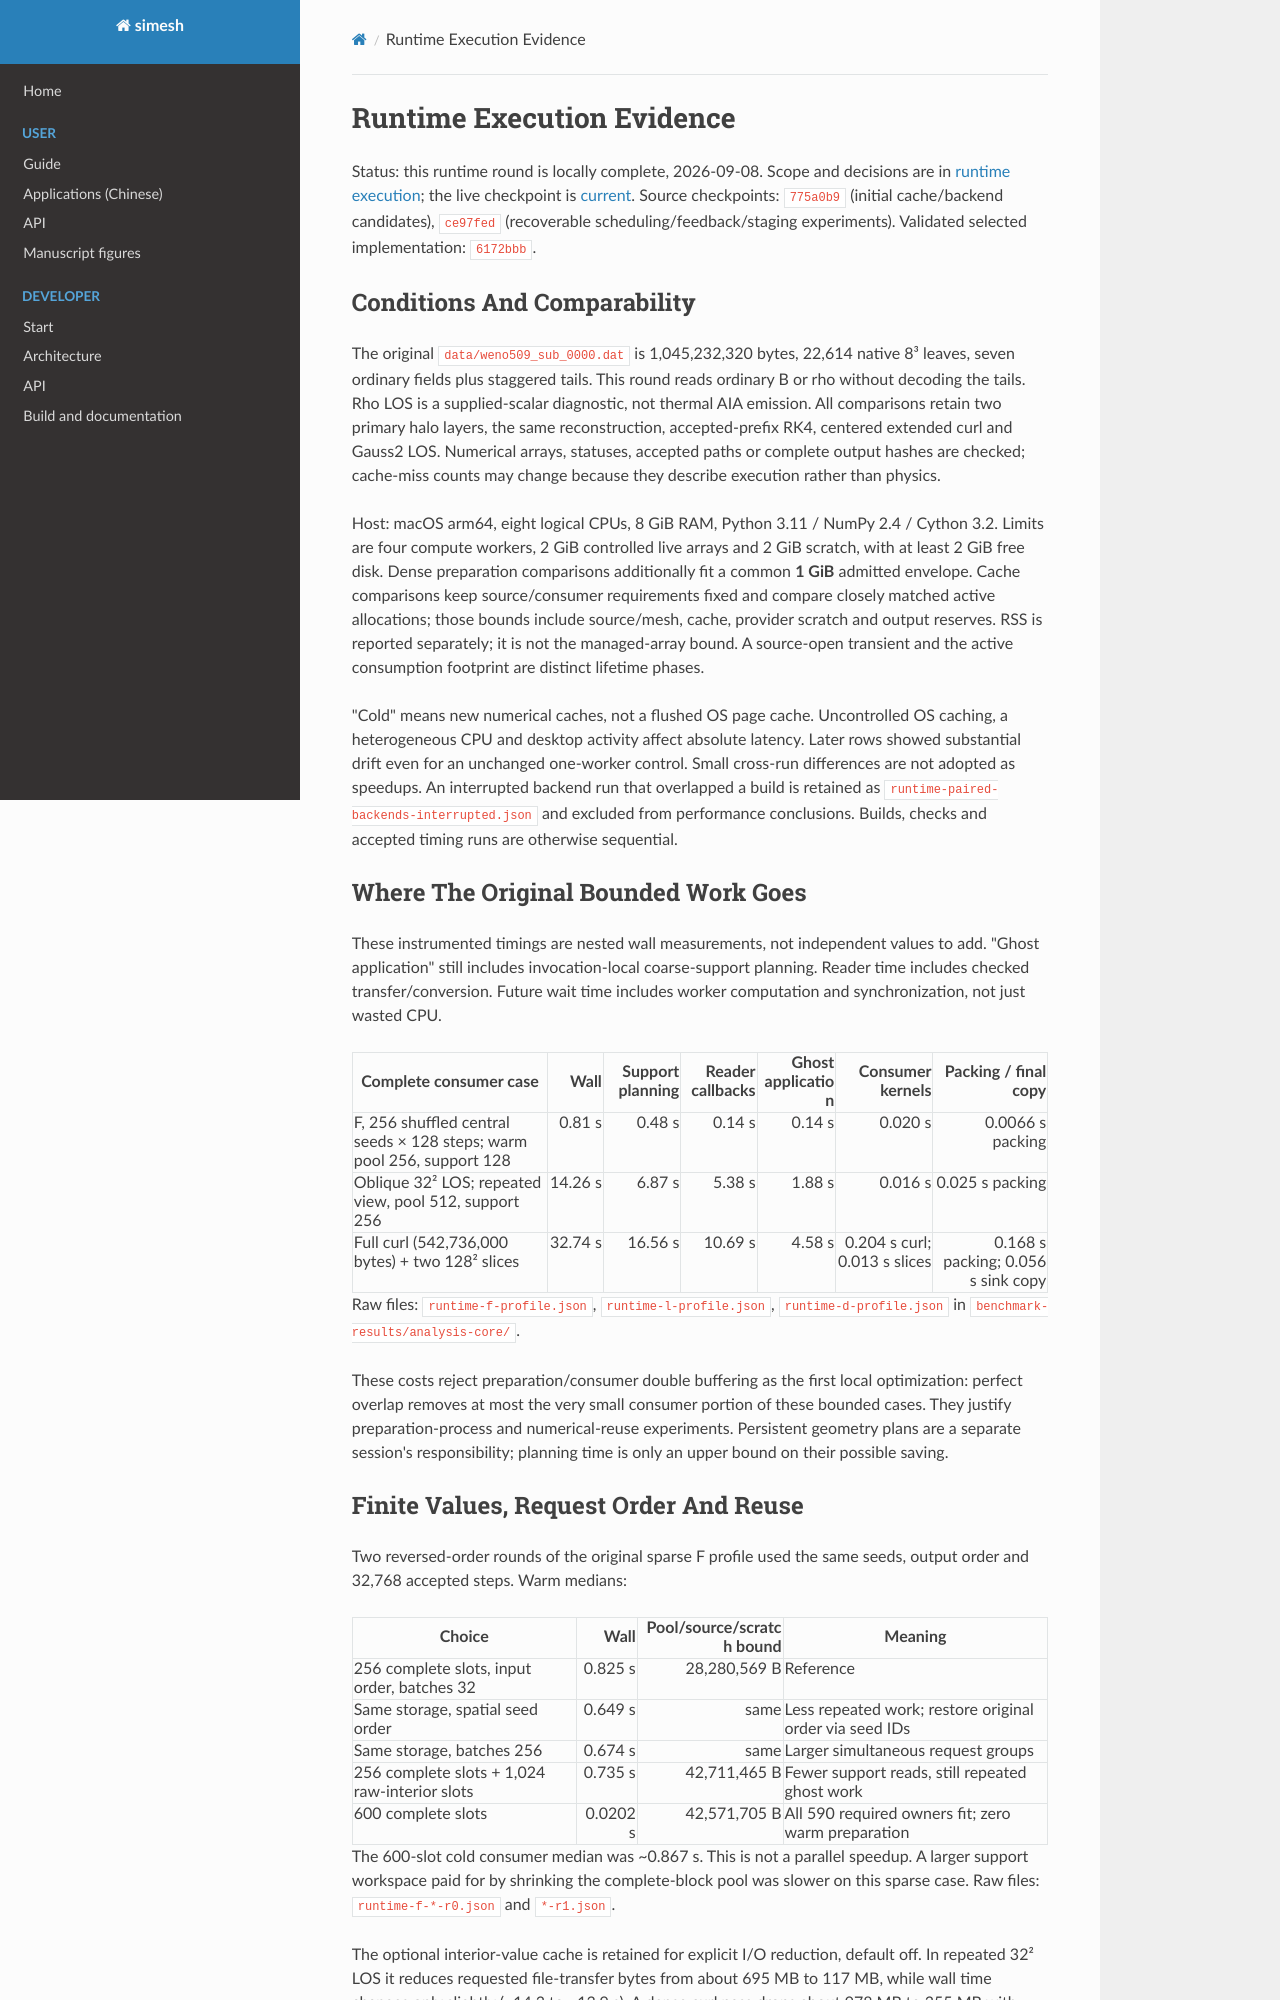

repository: Astery0502/simesh · page: analysis-core/evidence/runtime-execution.html · generator: mkdocs

# Runtime Execution Evidence

Status: this runtime round is locally complete, 2026-09-08. Scope and decisions are in
[runtime execution](../runtime-execution.md); the live checkpoint is
[current](../current.md). Source checkpoints: `775a0b9` (initial cache/backend
candidates), `ce97fed` (recoverable scheduling/feedback/staging experiments).
Validated selected implementation: `6172bbb`.

## Conditions And Comparability

The original `data/weno509_sub_0000.dat` is 1,045,232,320 bytes, 22,614 native
8³ leaves, seven ordinary fields plus staggered tails. This round reads ordinary
B or rho without decoding the tails. Rho LOS is a supplied-scalar diagnostic,
not thermal AIA emission. All comparisons retain two primary halo layers, the
same reconstruction, accepted-prefix RK4, centered extended curl and Gauss2 LOS.
Numerical arrays, statuses, accepted paths or complete output hashes are checked;
cache-miss counts may change because they describe execution rather than physics.

Host: macOS arm64, eight logical CPUs, 8 GiB RAM, Python 3.11 / NumPy 2.4 / Cython
3.2. Limits are four compute workers, 2 GiB controlled live arrays and 2 GiB
scratch, with at least 2 GiB free disk. Dense preparation comparisons additionally
fit a common **1 GiB** admitted envelope. Cache comparisons keep source/consumer
requirements fixed and compare closely matched active allocations; those bounds
include source/mesh, cache, provider scratch and output reserves. RSS is reported
separately; it is not the managed-array bound. A source-open transient and the
active consumption footprint are distinct lifetime phases.

"Cold" means new numerical caches, not a flushed OS page cache. Uncontrolled OS
caching, a heterogeneous CPU and desktop activity affect absolute latency. Later
rows showed substantial drift even for an unchanged one-worker control. Small
cross-run differences are not adopted as speedups. An interrupted backend run
that overlapped a build is retained as `runtime-paired-backends-interrupted.json`
and excluded from performance conclusions. Builds, checks and accepted timing
runs are otherwise sequential.

## Where The Original Bounded Work Goes

These instrumented timings are nested wall measurements, not independent values
to add. "Ghost application" still includes invocation-local coarse-support
planning. Reader time includes checked transfer/conversion. Future wait time
includes worker computation and synchronization, not just wasted CPU.

| Complete consumer case | Wall | Support planning | Reader callbacks | Ghost application | Consumer kernels | Packing / final copy |
| --- | ---: | ---: | ---: | ---: | ---: | ---: |
| F, 256 shuffled central seeds × 128 steps; warm pool 256, support 128 | 0.81 s | 0.48 s | 0.14 s | 0.14 s | 0.020 s | 0.0066 s packing |
| Oblique 32² LOS; repeated view, pool 512, support 256 | 14.26 s | 6.87 s | 5.38 s | 1.88 s | 0.016 s | 0.025 s packing |
| Full curl (542,736,000 bytes) + two 128² slices | 32.74 s | 16.56 s | 10.69 s | 4.58 s | 0.204 s curl; 0.013 s slices | 0.168 s packing; 0.056 s sink copy |

Raw files: `runtime-f-profile.json`, `runtime-l-profile.json`,
`runtime-d-profile.json` in `benchmark-results/analysis-core/`.

These costs reject preparation/consumer double buffering as the first local
optimization: perfect overlap removes at most the very small consumer portion
of these bounded cases. They justify preparation-process and numerical-reuse
experiments. Persistent geometry plans are a separate session's responsibility;
planning time is only an upper bound on their possible saving.
